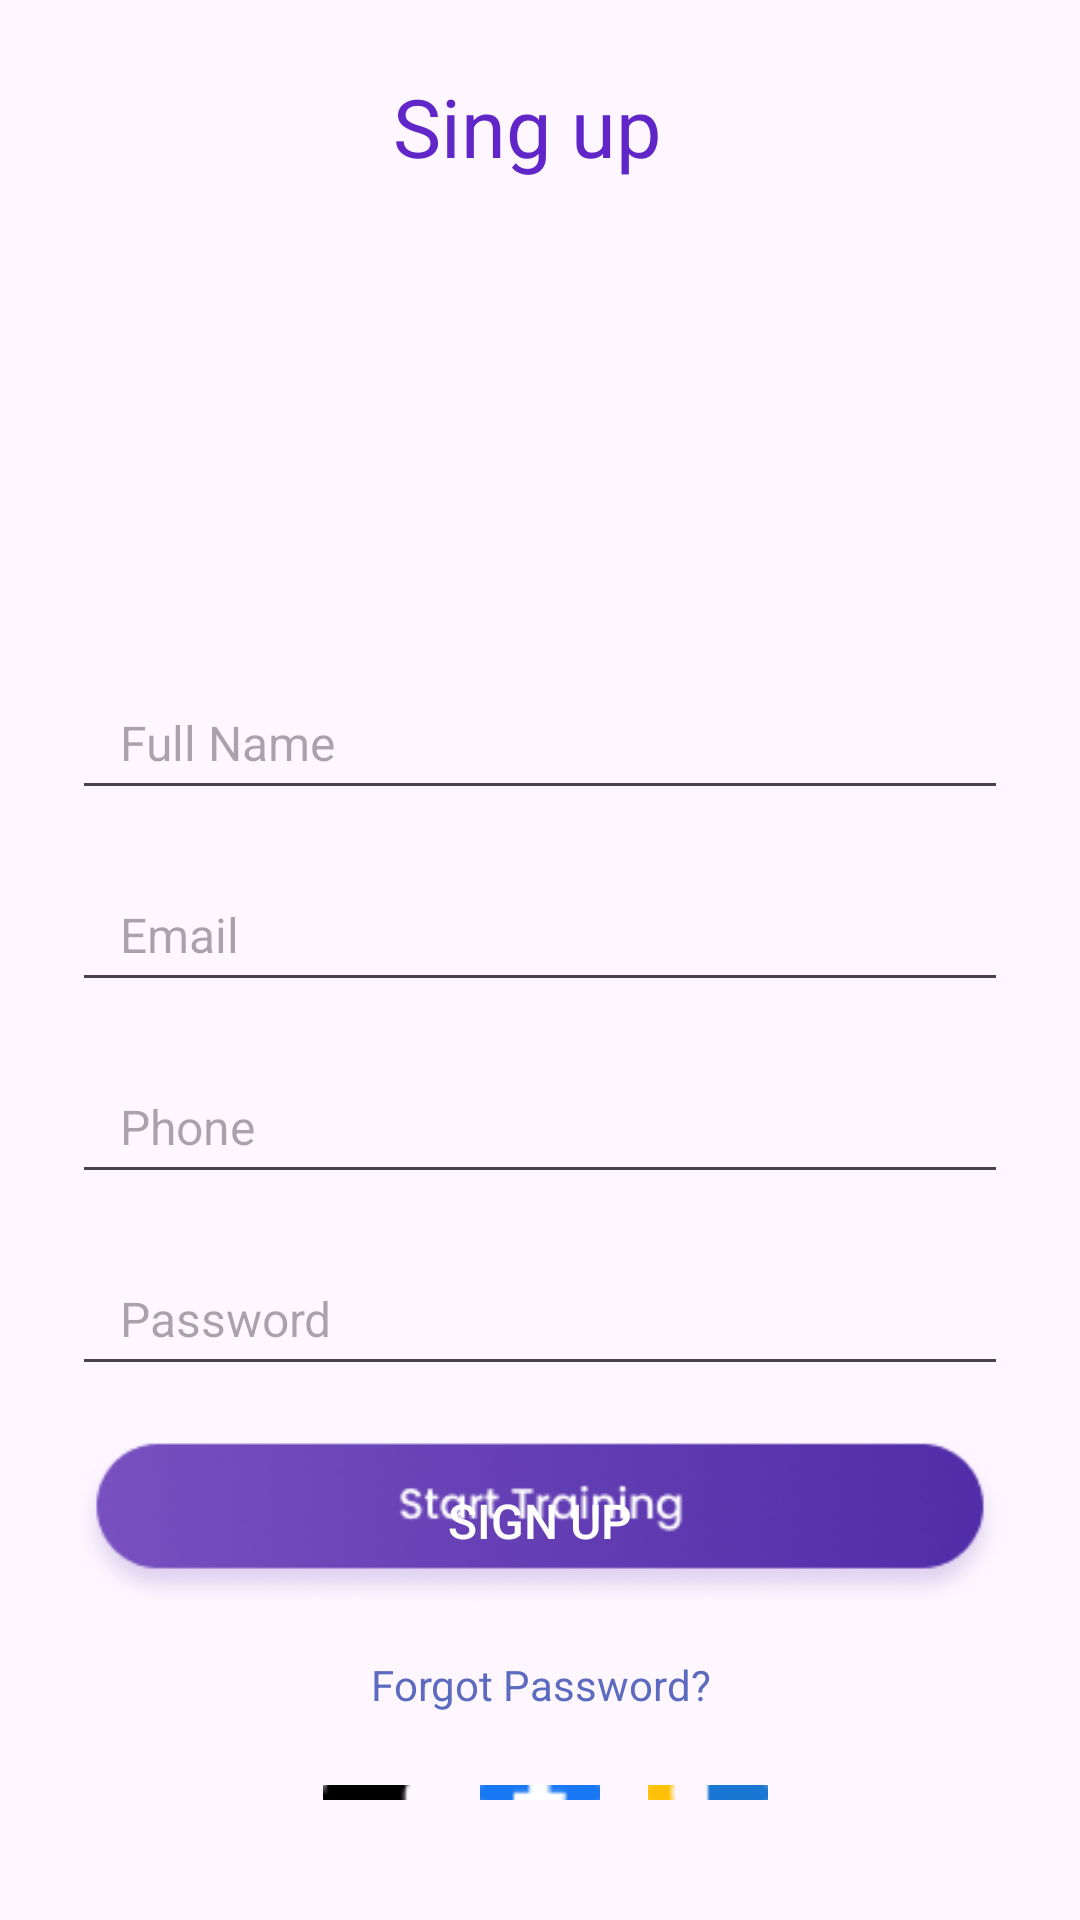

Write the Android layout XML for this screen, with the resource values it uses.
<!-- AndroidManifest.xml: application theme Theme.FlowFit -->
<!-- res/layout/fragment_sing_up.xml -->
<?xml version="1.0" encoding="utf-8"?>
<LinearLayout xmlns:android="http://schemas.android.com/apk/res/android"
    xmlns:tools="http://schemas.android.com/tools"
    android:orientation="vertical"
    android:layout_width="match_parent"
    android:layout_height="match_parent"
    android:padding="24dp"
    android:gravity="center"
    tools:context=".sing_up">



    
    <TextView
        android:layout_width="158dp"
        android:layout_height="58dp"
        android:text="Sing up"
        android:textColor="@color/purple_700"
        android:textSize="27dp"
        android:layout_marginEnd="145dp"
        android:layout_marginStart="175dp"
        android:layout_marginBottom="140dp"
        />
    <EditText
        android:id="@+id/name"
        android:layout_width="match_parent"
        android:layout_height="48dp"
        android:hint="Full Name"
        android:inputType="textEmailAddress|phone"
        android:paddingStart="16dp"
        android:paddingEnd="16dp"
        android:textColor="@color/text_primary"
        android:textSize="16sp"
        android:layout_marginBottom="16dp"/>






    <EditText
        android:id="@+id/et_email_phone"
        android:layout_width="match_parent"
        android:layout_height="48dp"
        android:hint="Email"
        android:inputType="textEmailAddress|phone"
        android:paddingStart="16dp"
        android:paddingEnd="16dp"
        android:textColor="@color/text_primary"
        android:textSize="16sp"
        android:layout_marginBottom="16dp"/>



    
    <EditText
        android:id="@+id/phone"
        android:layout_width="match_parent"
        android:layout_height="48dp"
        android:hint="Phone"
        android:inputType="textEmailAddress|phone"
        android:paddingStart="16dp"
        android:paddingEnd="16dp"
        android:textColor="@color/text_primary"
        android:textSize="16sp"
        android:layout_marginBottom="16dp"/>

    
    <EditText
        android:id="@+id/et_password"
        android:layout_width="match_parent"
        android:layout_height="48dp"
        android:hint="Password"
        android:inputType="textPassword"
        android:paddingStart="16dp"
        android:paddingEnd="16dp"
        android:textColor="@color/text_primary"
        android:textSize="16sp"
        android:layout_marginBottom="16dp"/>

    
    <Button
        android:id="@+id/btn_sign_up"
        android:layout_width="match_parent"
        android:layout_height="58dp"
        android:text="Sign up"
        android:background="@drawable/button"
        android:textColor="@color/button_text"
        android:textSize="16sp"
        android:layout_marginBottom="16dp"/>

    
    <TextView
        android:id="@+id/txt_forgot_password"
        android:text="Forgot Password?"
        android:textColor="@color/colorPrimary"
        android:textSize="14sp"
        android:gravity="center"
        android:layout_width="wrap_content"
        android:layout_height="wrap_content"
        android:layout_marginBottom="24dp"/>

    
    <LinearLayout
        android:orientation="horizontal"
        android:gravity="center"
        android:layout_width="match_parent"
        android:layout_height="wrap_content"
        android:layout_marginBottom="16dp">

        <ImageView
            android:src="@drawable/apple_logo"
            android:layout_width="40dp"
            android:layout_height="40dp"
            android:layout_marginEnd="16dp"/>

        <ImageView
            android:src="@drawable/facbook_logo"
            android:layout_width="40dp"
            android:layout_height="40dp"
            android:layout_marginEnd="16dp"/>

        <ImageView
            android:src="@drawable/google"
            android:layout_width="40dp"
            android:layout_height="40dp"/>
    </LinearLayout>

    
    <TextView
        android:id="@+id/txt_sign_up"
        android:text="Don't have an account? Sign Up"
        android:textColor="@color/colorPrimary"
        android:textSize="14sp"
        android:gravity="center"
        android:layout_width="wrap_content"
        android:layout_height="wrap_content"/>



</LinearLayout>
<!-- resources referenced by this layout -->
<resources>
  <color name="button_text">#FFFFFF</color>
  <color name="colorPrimary">#5C6BC0</color>
  <color name="purple_700">#6126C8</color>
  <color name="text_primary">#212121</color>
  <!-- drawable apple_logo: png bitmap (drawable, 418 bytes) -->
  <!-- drawable button: png bitmap (drawable, 27164 bytes) -->
  <!-- drawable facbook_logo: png bitmap (drawable, 851 bytes) -->
  <!-- drawable google: png bitmap (drawable, 1082 bytes) -->
  <style name="Theme.FlowFit" parent="Base.Theme.FlowFit" />
  <style name="Base.Theme.FlowFit" parent="Theme.Material3.DayNight.NoActionBar">
          
          
      </style>
</resources>
